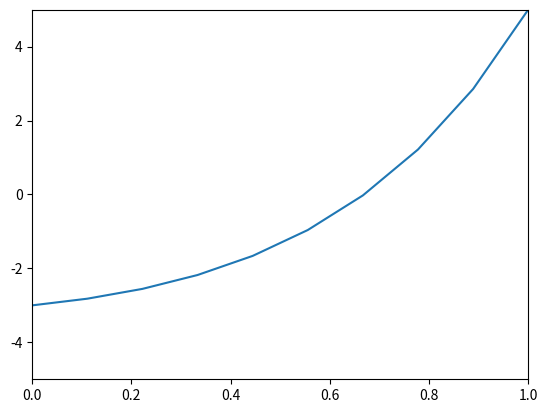

Write Python code to recreate this figure.
import matplotlib.pyplot as plt
import numpy as np

# Función cuadrática.
def f1(x):
    return 10**x - x - 4

# Valores del eje X que toma el gráfico.
x=np.linspace(0, 1, 10)

# Graficar ambas funciones.
plt.plot(x, [f1(i) for i in x])
#plt.axhline(0, color="black")
#plt.axvline(0, color="black")
plt.xlim(0, 1)
plt.ylim(-5, 5)
#plt.savefig("output.png") # Guardar gráfico como imágen PNG.
# Mostrarlo.
plt.show()

